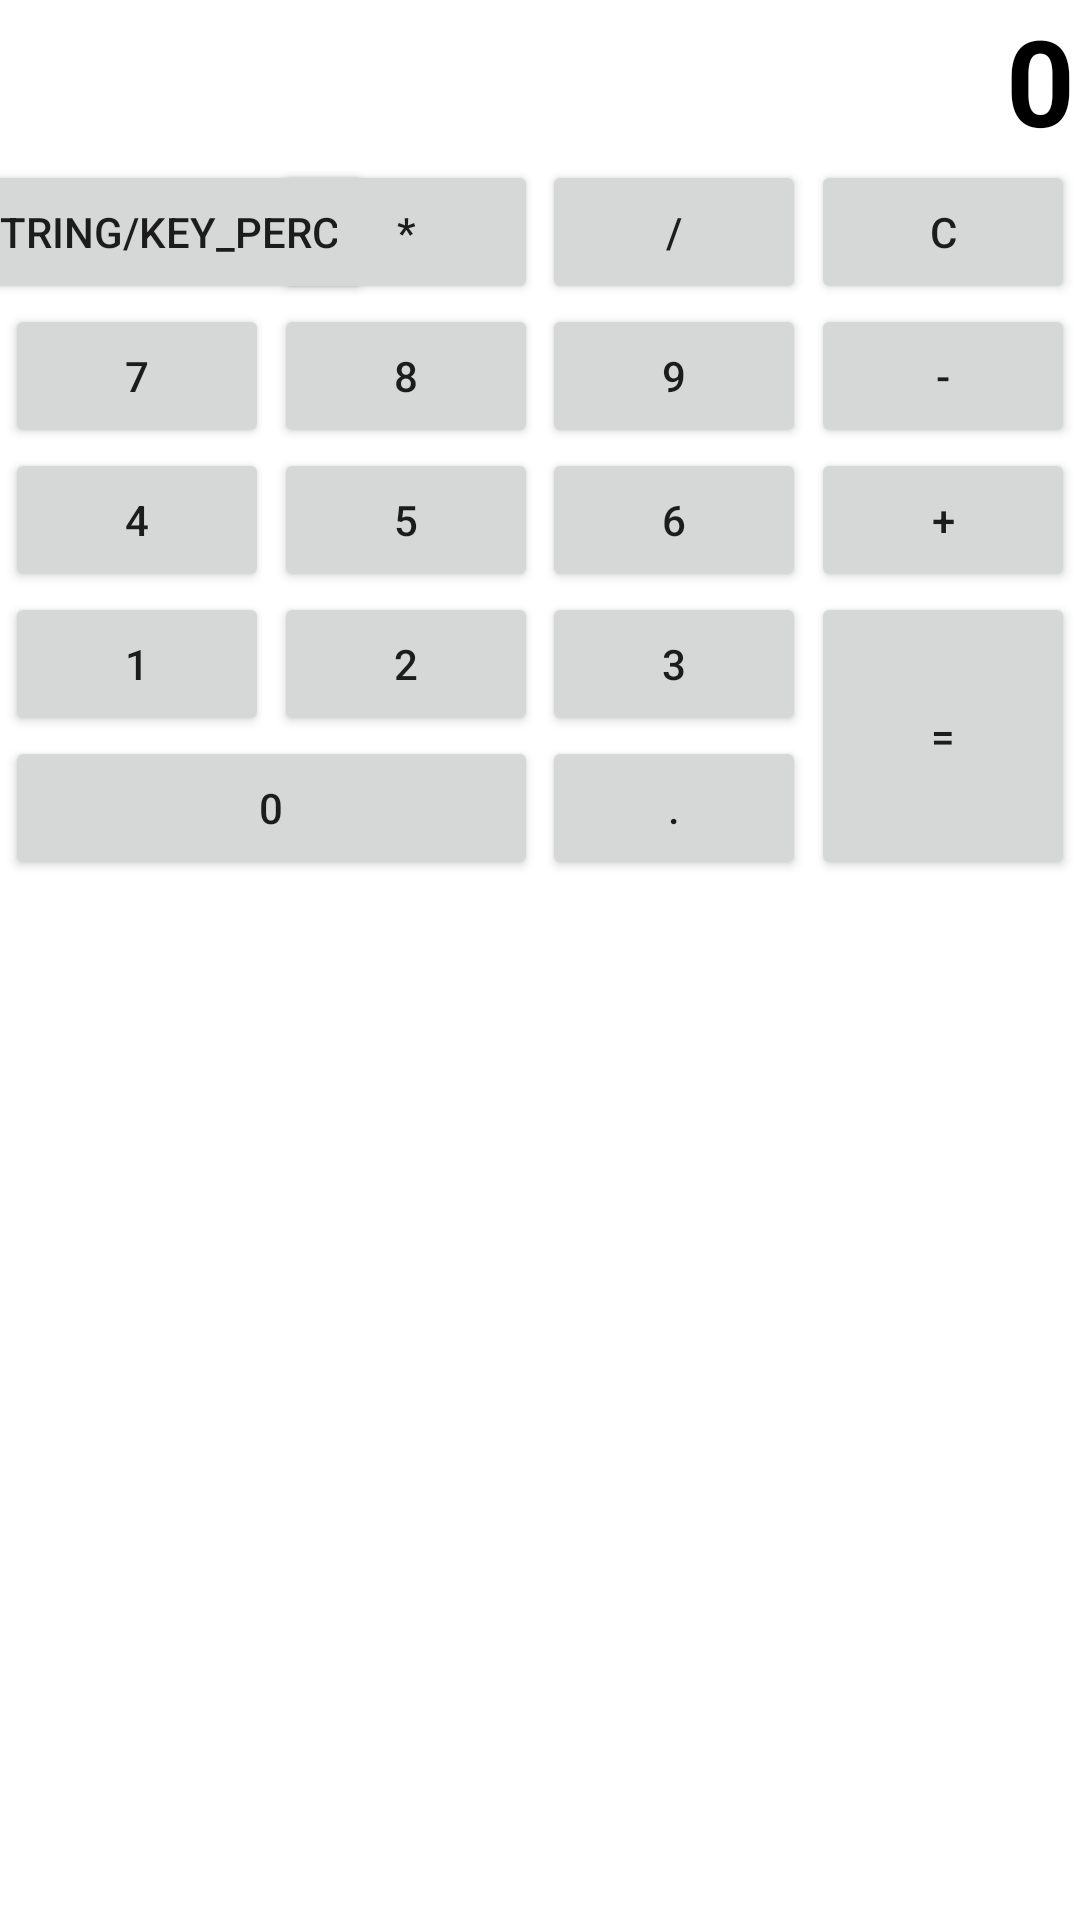

Android layout source for this screen:
<!-- AndroidManifest.xml: application theme Theme.MyApplication -->
<!-- res/layout/key_board_calc.xml -->
<?xml version="1.0" encoding="utf-8"?>
<androidx.constraintlayout.widget.ConstraintLayout xmlns:android="http://schemas.android.com/apk/res/android"
    xmlns:app="http://schemas.android.com/apk/res-auto"
    xmlns:tools="http://schemas.android.com/tools"
    android:layout_width="match_parent"
    android:layout_height="wrap_content">


    <ImageView
        android:id="@+id/image"
        android:layout_width="0dp"
        android:layout_height="0dp"
        android:alpha="0.5"

        android:contentDescription="@string/key_0"
        android:scaleType="center"
        android:src="@drawable/back_1"
        app:layout_constraintBottom_toBottomOf="@id/screen"
        app:layout_constraintLeft_toLeftOf="@id/screen"
        app:layout_constraintRight_toRightOf="@id/screen"
        app:layout_constraintTop_toTopOf="parent">

    </ImageView>

    <TextView
        android:id="@+id/screen"
        android:layout_width="0dp"
        android:layout_height="wrap_content"

        android:gravity="right"
        android:text="@string/key_0"
        android:textColor="@color/black"
        android:textSize="40sp"

        app:layout_constraintHorizontal_weight="1"
        app:layout_constraintLeft_toLeftOf="@id/key_perc"
        app:layout_constraintRight_toRightOf="@id/key_clear"
        app:layout_constraintTop_toTopOf="parent"

        tools:ignore="RtlHardcoded">
        

    </TextView>

    <Button
        android:id="@+id/key_7"
        android:layout_width="wrap_content"
        android:layout_height="wrap_content"
        android:text="@string/key_7"

        app:layout_constraintLeft_toLeftOf="parent"
        app:layout_constraintRight_toLeftOf="@id/key_8"
        app:layout_constraintTop_toBottomOf="@id/key_perc">

    </Button>

    <Button
        android:id="@+id/key_8"
        android:layout_width="wrap_content"
        android:layout_height="wrap_content"
        android:text="@string/key_8"

        app:layout_constraintLeft_toRightOf="@id/key_7"
        app:layout_constraintRight_toLeftOf="@id/key_9"
        app:layout_constraintTop_toBottomOf="@id/key_mult">

    </Button>

    <Button
        android:id="@+id/key_9"
        android:layout_width="wrap_content"
        android:layout_height="wrap_content"
        android:text="@string/key_9"

        app:layout_constraintLeft_toRightOf="@id/key_8"
        app:layout_constraintRight_toLeftOf="@id/key_diff"
        app:layout_constraintTop_toBottomOf="@id/key_div">

    </Button>

    <Button
        android:id="@+id/key_4"
        android:layout_width="wrap_content"
        android:layout_height="wrap_content"
        android:text="@string/key_4"

        app:layout_constraintLeft_toLeftOf="@id/key_7"
        app:layout_constraintRight_toRightOf="@id/key_7"
        app:layout_constraintTop_toBottomOf="@id/key_7">

    </Button>

    <Button
        android:id="@+id/key_5"
        android:layout_width="wrap_content"
        android:layout_height="wrap_content"
        android:text="@string/key_5"

        app:layout_constraintLeft_toLeftOf="@id/key_8"
        app:layout_constraintRight_toRightOf="@id/key_8"
        app:layout_constraintTop_toBottomOf="@id/key_8">

    </Button>

    <Button
        android:id="@+id/key_6"
        android:layout_width="wrap_content"
        android:layout_height="wrap_content"
        android:text="@string/key_6"

        app:layout_constraintLeft_toLeftOf="@id/key_9"
        app:layout_constraintRight_toRightOf="@id/key_9"
        app:layout_constraintTop_toBottomOf="@id/key_9">

    </Button>

    <Button
        android:id="@+id/key_1"
        android:layout_width="wrap_content"
        android:layout_height="wrap_content"
        android:text="@string/key_1"

        app:layout_constraintLeft_toLeftOf="@id/key_4"
        app:layout_constraintRight_toRightOf="@id/key_4"
        app:layout_constraintTop_toBottomOf="@id/key_4">

    </Button>

    <Button
        android:id="@+id/key_2"
        android:layout_width="wrap_content"
        android:layout_height="wrap_content"
        android:text="@string/key_2"

        app:layout_constraintLeft_toLeftOf="@id/key_5"
        app:layout_constraintRight_toRightOf="@id/key_5"
        app:layout_constraintTop_toBottomOf="@id/key_5">

    </Button>

    <Button
        android:id="@+id/key_3"
        android:layout_width="wrap_content"
        android:layout_height="wrap_content"
        android:text="@string/key_3"

        app:layout_constraintLeft_toLeftOf="@id/key_6"
        app:layout_constraintRight_toRightOf="@id/key_6"
        app:layout_constraintTop_toBottomOf="@id/key_6">

    </Button>

    <Button
        android:id="@+id/key_0"
        android:layout_width="0dp"
        android:layout_height="wrap_content"
        android:text="@string/key_0"

        app:layout_constraintLeft_toLeftOf="@id/key_1"
        app:layout_constraintRight_toRightOf="@id/key_2"
        app:layout_constraintTop_toBottomOf="@id/key_1">

    </Button>

    <Button
        android:id="@+id/key_dot"
        android:layout_width="wrap_content"
        android:layout_height="wrap_content"
        android:text="@string/key_dot"

        app:layout_constraintLeft_toLeftOf="@id/key_3"
        app:layout_constraintRight_toRightOf="@id/key_3"
        app:layout_constraintTop_toBottomOf="@id/key_3">

    </Button>

    <Button
        android:id="@+id/key_res"
        android:layout_width="wrap_content"
        android:layout_height="0dp"
        android:text="@string/key_res"

        app:layout_constraintBottom_toBottomOf="@id/key_dot"
        app:layout_constraintLeft_toLeftOf="@id/key_sum"
        app:layout_constraintRight_toRightOf="@id/key_sum"
        app:layout_constraintTop_toTopOf="@id/key_3">

    </Button>

    <Button
        android:id="@+id/key_sum"
        android:layout_width="wrap_content"
        android:layout_height="wrap_content"
        android:text="@string/key_sum"

        app:layout_constraintLeft_toLeftOf="@id/key_diff"
        app:layout_constraintRight_toRightOf="@id/key_diff"
        app:layout_constraintTop_toBottomOf="@id/key_diff">

    </Button>

    <Button
        android:id="@+id/key_diff"
        android:layout_width="wrap_content"
        android:layout_height="wrap_content"
        android:text="@string/key_diff"

        app:layout_constraintLeft_toRightOf="@id/key_9"
        app:layout_constraintRight_toRightOf="parent"
        app:layout_constraintTop_toBottomOf="@id/key_clear">

    </Button>

    <Button
        android:id="@+id/key_div"
        android:layout_width="wrap_content"
        android:layout_height="wrap_content"
        android:text="@string/key_div"

        app:layout_constraintLeft_toLeftOf="@id/key_9"
        app:layout_constraintRight_toRightOf="@id/key_9"
        app:layout_constraintTop_toBottomOf="@id/screen">

    </Button>

    <Button
        android:id="@+id/key_mult"
        android:layout_width="wrap_content"
        android:layout_height="wrap_content"
        android:text="@string/key_mult"

        app:layout_constraintLeft_toLeftOf="@id/key_8"
        app:layout_constraintRight_toRightOf="@id/key_8"
        app:layout_constraintTop_toBottomOf="@id/screen">

    </Button>

    <Button
        android:id="@+id/key_perc"
        android:layout_width="wrap_content"
        android:layout_height="wrap_content"
        android:text="@string/key_perc"

        app:layout_constraintLeft_toLeftOf="@id/key_7"
        app:layout_constraintRight_toRightOf="@id/key_7"
        app:layout_constraintTop_toBottomOf="@id/screen">

    </Button>

    <Button
        android:id="@+id/key_clear"
        android:layout_width="wrap_content"
        android:layout_height="wrap_content"
        android:text="@string/key_clear"

        app:layout_constraintLeft_toLeftOf="@id/key_diff"
        app:layout_constraintRight_toRightOf="@id/key_diff"
        app:layout_constraintTop_toBottomOf="@id/screen">

    </Button>


</androidx.constraintlayout.widget.ConstraintLayout>
<!-- resources referenced by this layout -->
<resources>
  <color name="black">#FF000000</color>
  <string name="key_0">0</string>
  <string name="key_1">1</string>
  <string name="key_2">2</string>
  <string name="key_3">3</string>
  <string name="key_4">4</string>
  <string name="key_5">5</string>
  <string name="key_6">6</string>
  <string name="key_7">7</string>
  <string name="key_8">8</string>
  <string name="key_9">9</string>
  <string name="key_clear">C</string>
  <string name="key_diff">-</string>
  <string name="key_div">/</string>
  <string name="key_dot">.</string>
  <string name="key_mult">*</string>
  <string name="key_res">=</string>
  <string name="key_sum">+</string>
  <style name="Theme.MyApplication" parent="Theme.MaterialComponents.DayNight.DarkActionBar">
          
          <item name="colorPrimary">@color/purple_500</item>
          <item name="colorPrimaryVariant">@color/teal_200</item>
          <item name="colorOnPrimary">@color/white</item>
          
          <item name="colorSecondary">@color/teal_200</item>
          <item name="colorSecondaryVariant">@color/teal_700</item>
          <item name="colorOnSecondary">@color/black</item>
          
          <item name="android:statusBarColor" tools:targetApi="l">?attr/colorPrimaryVariant</item>
          
  
          <item name="materialButtonStyle">@style/CalcButton</item>
          <item name="operatorButtonColor">#474747</item>
          <item name="operatorButtonTextColor">#FFFFFF</item>
  
          <item name="android:textViewStyle">@style/TextViewStyle.Res</item>
  
      </style>
  <color name="purple_500">#FF6200EE</color>
  <color name="teal_200">#FF03DAC5</color>
  <color name="white">#FFFFFFFF</color>
  <color name="teal_700">#FF018786</color>
  <style name="CalcButton" parent="Widget.MaterialComponents.Button">
          <item name="cornerRadius">@dimen/btn_radius</item>
          <item name="android:textSize">@dimen/btn_text_size</item>
          <item name="android:backgroundTint">@color/button</item>
          <item name="android:textColor">@color/button_text</item>
          <item name="android:layout">@dimen/layout_weight</item>
          <item name="android:layout_width">0dp</item>
          <item name="android:layout_height">wrap_content</item>
      </style>
  <style name="TextViewStyle.Res">
          <item name="android:textColor">#03A9F4</item>
          <item name="android:textSize">32sp</item>
          <item name="android:textStyle">bold</item>
          <item name="android:gravity">right</item>
      </style>
  <dimen name="btn_radius">24dp</dimen>
  <dimen name="btn_text_size">24sp</dimen>
  <color name="button">#555555</color>
  <color name="button_text">#00BCD4</color>
  <dimen name="layout_weight">1</dimen>
</resources>
